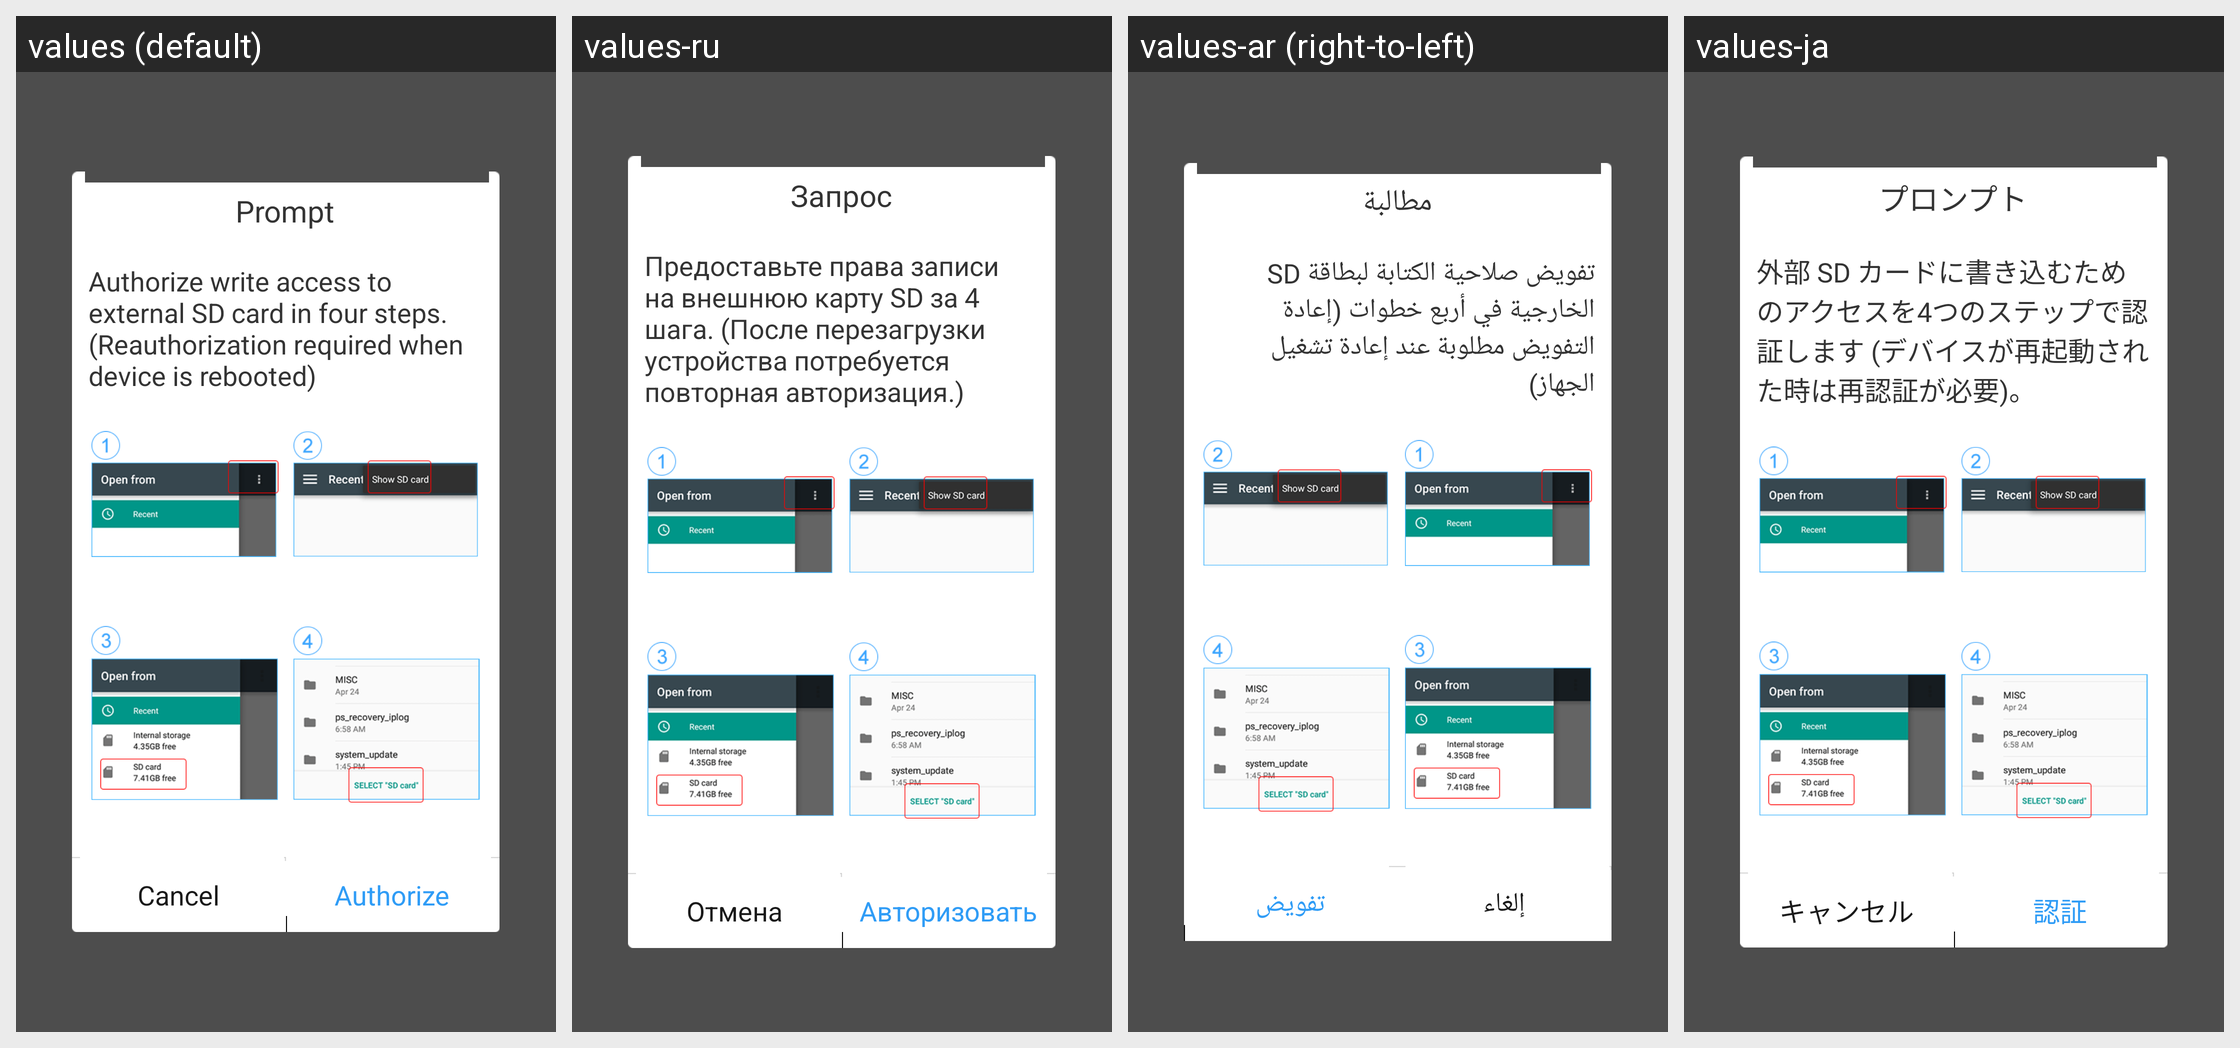

The Android screen above is rendered under several locales of the same app. Produce the string resources it draws, with the default and per-locale values.
Android screen res/layout/widget_authprompt_dialog_fragment.xml rendered under 4 locales, left to right: values (default), values-ru, values-ar (right-to-left), values-ja. Device: Nexus 5 (rendered at 1080×1920; each locale shown at half size, 540×960, under a caption strip naming it); theme Theme.MaterialComponents.DayNight.NoActionBar.
Other locales in the repository, not shown: values-bg, values-bn, values-cs, values-de, values-el, values-es, values-et, values-fa, values-fi, values-fr, values-hi, values-hr, values-hu, values-in, values-it, values-iw, values-ko, values-lt, values-lv, values-ms, values-pl, values-pt-rBR, values-pt-rPT, values-ro, values-sk, values-sl, values-sr, values-th, values-tr, values-uk, values-vi, values-zh-rCN, values-zh-rHK, values-zh-rTW.
Strings drawn on this screen, with the default value and each locale's value (text and hints the layout hard-codes, and strings that could not be matched under every locale, appear in the picture but are not listed):

common_tip_prompt
  values: Prompt
  values-ru: Запрос
  values-ar: مطالبة
  values-ja: プロンプト

setting_authprompt_add_prompt
  values: Authorize write access to external SD card in four steps. (Reauthorization required when device is rebooted)
  values-ru: Предоставьте права записи на внешнюю карту SD за 4 шага. (После перезагрузки устройства потребуется повторная авторизация.)
  values-ar: تفويض صلاحية الكتابة لبطاقة SD الخارجية في أربع خطوات (إعادة التفويض مطلوبة عند إعادة تشغيل الجهاز)
  values-ja: 外部 SD カードに書き込むためのアクセスを4つのステップで認証します (デバイスが再起動された時は再認証が必要)。

common_operate_cancel
  values: Cancel
  values-ru: Отмена
  values-ar: إلغاء
  values-ja: キャンセル

common_operate_authorize
  values: Authorize
  values-ru: Авторизовать
  values-ar: تفويض
  values-ja: 認証
